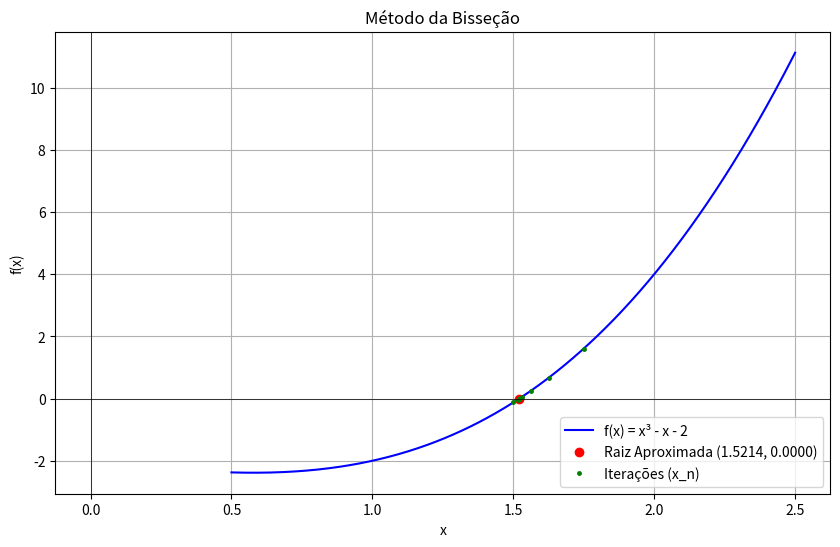

Reproduce this figure in Python.
import numpy as np
import matplotlib.pyplot as plt
import pandas as pd

def f(x):
    """
    Define a função f(x) a ser analisada.
    Altere a expressão 'return' para usar uma função diferente.
    Exemplo: x**3 - x - 2
    """
    return x**3 - x - 2

def metodo_bissecao(f, a, b, tol):
    """
    Implementação do Método da Bisseção para encontrar a raiz de uma função.

    Argumentos:
    f (function): A função para a qual a raiz está sendo procurada.
    a (float): O início do intervalo.
    b (float): O fim do intervalo.
    tol (float): A tolerância para o critério de parada.

    Retorna:
    (float, list): A raiz aproximada e uma lista de dicionários com os dados de cada iteração.
    """
    # Passo 2: Verificar se f(a) e f(b) têm sinais opostos. [cite: 8]
    if f(a) * f(b) >= 0:
        print("Erro: f(a) e f(b) devem ter sinais opostos.")
        return None, []

    iteracoes_dados = []
    x_anterior = a # Inicializa x_anterior para o cálculo da primeira tolerância
    n = 0

    while True:
        n += 1
        # Passo 3: Obtenha o ponto médio do intervalo. [cite: 9]
        x_n = (a + b) / 2

        # Armazena os dados da iteração atual para a tabela.
        iteracoes_dados.append({
            'n': n,
            'a_n': a,
            'b_n': b,
            'x_n': x_n,
            'f(x_n)': f(x_n)
        })

        # Passo 4: Verifica se o ponto médio é a raiz exata. [cite: 11]
        if f(x_n) == 0:
            print(f"A raiz exata foi encontrada: {x_n}")
            break

        # Passo 7: Verifica o critério de parada pela tolerância. [cite: 16, 17]
        # Este critério é verificado aqui, após o cálculo de x_n, como é comum em implementações.
        if abs(x_n - x_anterior) < tol:
            break

        # Passo 5: Atualiza o intervalo para a próxima iteração.
        if f(a) * f(x_n) < 0: # A raiz está no intervalo [a, x_n]
            b = x_n
        else: # A raiz está no intervalo [x_n, b]
            a = x_n

        x_anterior = x_n

    # A última x_n calculada é a nossa raiz aproximada.
    raiz_aproximada = iteracoes_dados[-1]['x_n']
    return raiz_aproximada, iteracoes_dados

# --- Início da Execução do Programa ---
if __name__ == "__main__":
    # Passo 1: Entrar com a função, o intervalo [a, b] e a tolerância. [cite: 7]
    a = 1.0
    b = 2.0
    tolerancia = 1e-6 # Exemplo: 10^-6

    # Chama o método da bisseção
    raiz, dados = metodo_bissecao(f, a, b, tolerancia)

    if raiz is not None:
        # Obs a) Agrupar os dados em uma tabela. [cite: 22]
        tabela = pd.DataFrame(dados)
        pd.set_option('display.float_format', '{:.8f}'.format) # Formata a exibição dos floats
        print("--- Tabela de Iterações ---")
        print(tabela)

        print(f"\nConclusão:")
        print(f"A raiz aproximada é x = {raiz:.8f} com uma tolerância de {tolerancia}")

        # Obs b) Plotar o gráfico da função. [cite: 30]
        x = np.linspace(a - 0.5, b + 0.5, 400)
        y = f(x)

        plt.figure(figsize=(10, 6))
        plt.plot(x, y, label=f'f(x) = x³ - x - 2', color='blue')

        # Exibe a raiz aproximada.
        plt.plot(raiz, f(raiz), 'ro', label=f'Raiz Aproximada ({raiz:.4f}, {f(raiz):.4f})')

        # Exibe as iterações
        pontos_x_iter = [d['x_n'] for d in dados]
        pontos_y_iter = [f(d['x_n']) for d in dados]
        plt.plot(pontos_x_iter, pontos_y_iter, 'g.', markersize=5, label='Iterações (x_n)')

        # Configurações do gráfico
        plt.axhline(0, color='black', linewidth=0.5)
        plt.axvline(0, color='black', linewidth=0.5)
        plt.title('Método da Bisseção')
        plt.xlabel('x')
        plt.ylabel('f(x)')
        plt.legend()
        plt.grid(True)
        plt.show()